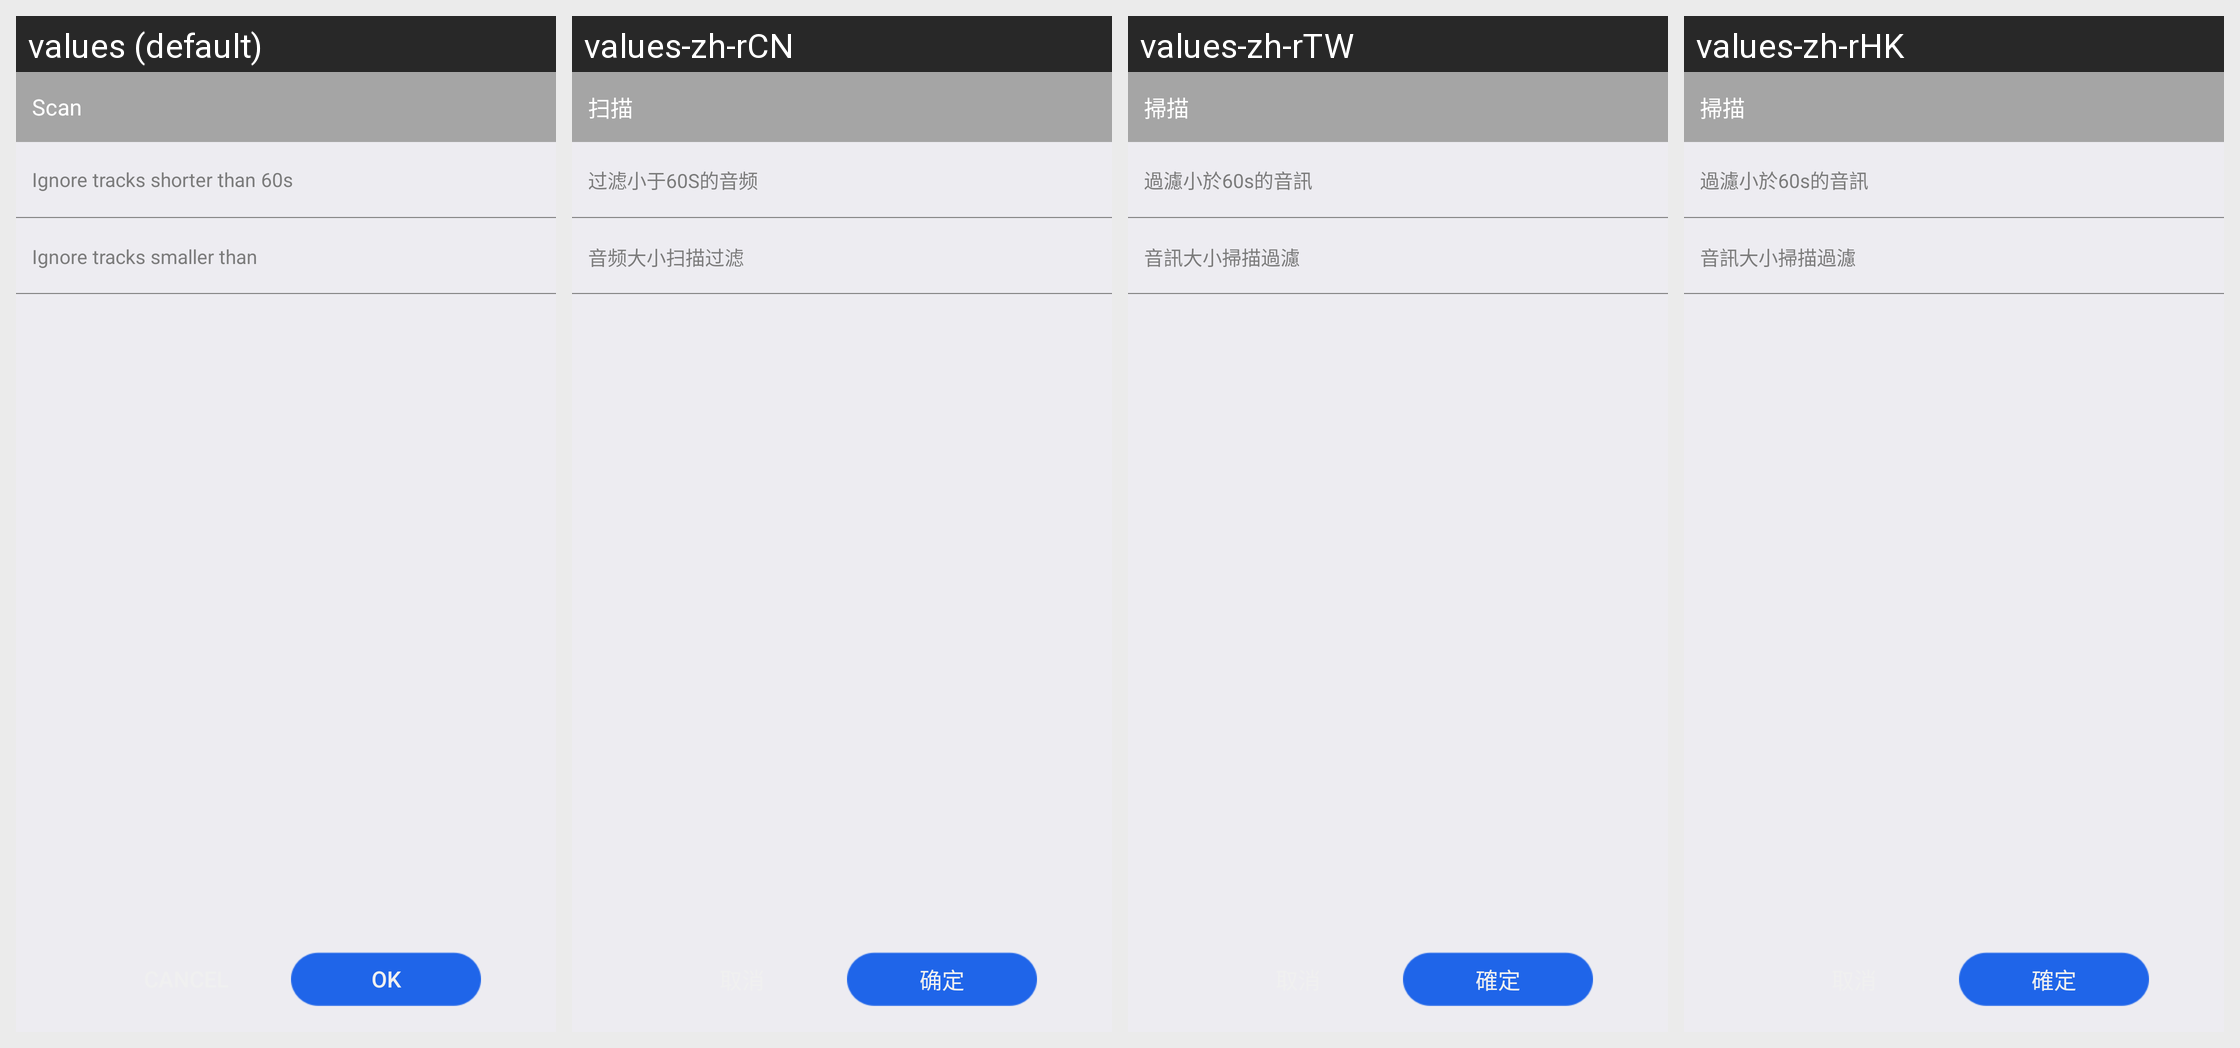

Here is an Android app screen in its default locale and in the app's own translations. Write out the translated-string differences for the strings that appear on this screen.
Android screen res/layout/scan_setting_activity2.xml rendered under 4 locales, left to right: values (default), values-zh-rCN, values-zh-rTW, values-zh-rHK. Device: Nexus 5 (rendered at 1080×1920; each locale shown at half size, 540×960, under a caption strip naming it); theme Theme.MaterialComponents.DayNight.NoActionBar.
Other locales in the repository, not shown: values-de-rDE, values-en-rUS, values-es-rES, values-fr-rFR, values-ja-rJP, values-ko-rKR, values-ru-rRU, values-th-rTH.
Strings drawn on this screen, with the default value and each locale's value (text and hints the layout hard-codes, and strings that could not be matched under every locale, appear in the picture but are not listed):

scan
  values: Scan
  values-zh-rCN: 扫描
  values-zh-rTW: 掃描
  values-zh-rHK: 掃描

filter_time_60
  values: Ignore tracks shorter than 60s
  values-zh-rCN: 过滤小于60S的音频
  values-zh-rTW: 過濾小於60s的音訊
  values-zh-rHK: 過濾小於60s的音訊

audio_size_filter
  values: Ignore tracks smaller than
  values-zh-rCN: 音频大小扫描过滤
  values-zh-rTW: 音訊大小掃描過濾
  values-zh-rHK: 音訊大小掃描過濾

ok
  values: OK
  values-zh-rCN: 确定
  values-zh-rTW: 確定
  values-zh-rHK: 確定
